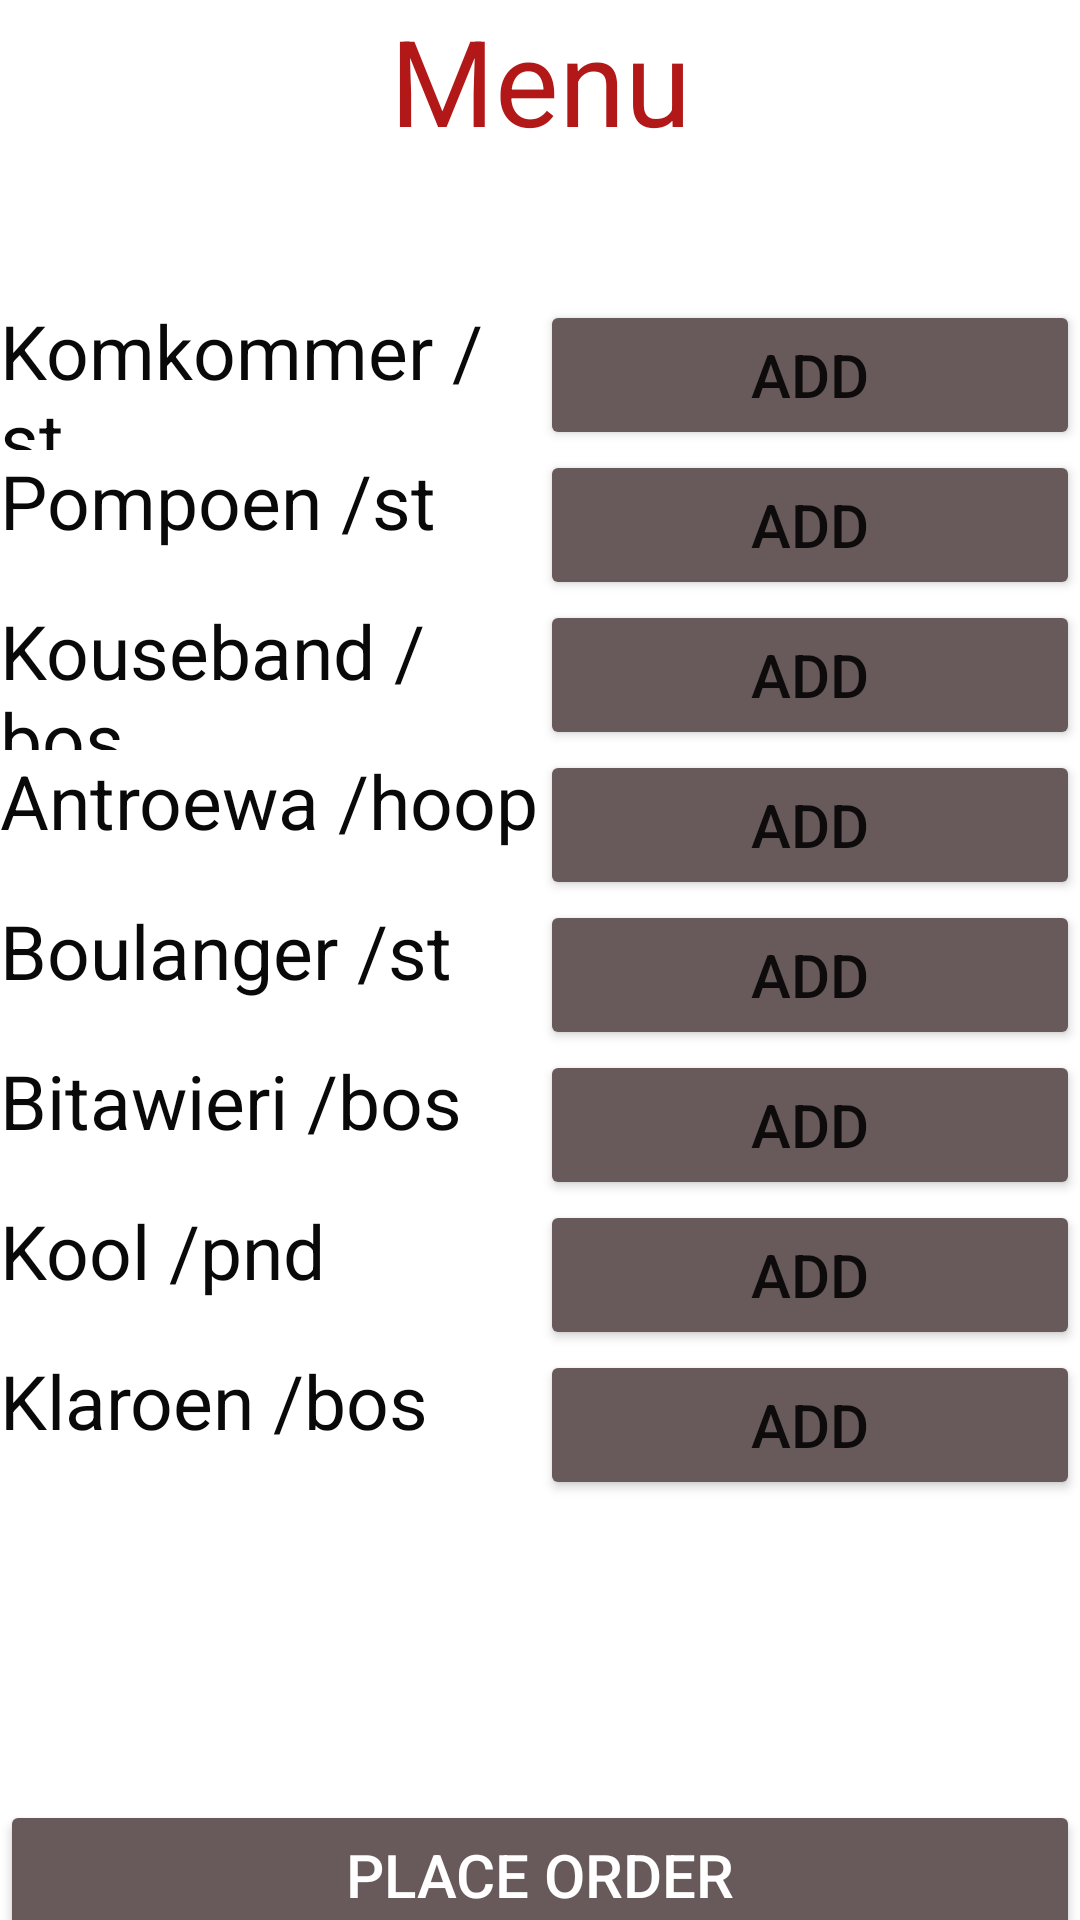

Write the Android layout XML for this screen, with the resource values it uses.
<!-- AndroidManifest.xml: application theme Theme.Juscelino -->
<!-- res/layout/activity_main_menu.xml -->
<?xml version="1.0" encoding="utf-8"?>
<LinearLayout xmlns:android="http://schemas.android.com/apk/res/android"
    xmlns:tools="http://schemas.android.com/tools"
    android:layout_width="match_parent"
    android:orientation="vertical"
    android:layout_height="match_parent"
    tools:context=".MainMenu">

    

    <LinearLayout
        android:layout_width="match_parent"
        android:layout_height="50dp">

        <TextView
            android:layout_width="match_parent"
            android:layout_height="match_parent"
            android:text="Menu"
            android:textSize="40sp"
            android:textAlignment="center"
            android:textColor="#B31818"
            android:gravity="center_horizontal" />

    </LinearLayout>


    <LinearLayout
        android:layout_marginTop="50dp"
        android:layout_width="match_parent"
        android:weightSum="2"
        android:orientation="horizontal"
        android:layout_height="50dp">

        <TextView
            android:layout_weight="1"
            android:text="Komkommer /st"
            android:textSize="25sp"
            android:textColor="#090909"
            android:layout_width="match_parent"
            android:layout_height="match_parent"/>

        <Button
            android:id="@+id/komkommerButton"
            android:layout_width="match_parent"
            android:layout_height="match_parent"
            android:layout_weight="1"
            android:backgroundTint="#685A5A"
            android:onClick="add_to_list"
            android:text="Add"
            android:textSize="20sp" />

    </LinearLayout>

    <LinearLayout
        android:layout_width="match_parent"
        android:weightSum="2"
        android:layout_height="50dp">

        <TextView
            android:layout_weight="1"
            android:text="Pompoen /st"
            android:textSize="25sp"
            android:textColor="#090909"
            android:layout_width="match_parent"
            android:layout_height="match_parent"/>

        <Button
            android:id="@+id/pompoenButton"
            android:layout_weight="1"
            android:text="Add"
            android:backgroundTint="#685A5A"
            android:onClick="add_to_list"
            android:textSize="20sp"
            android:layout_width="match_parent"
            android:layout_height="match_parent"/>

    </LinearLayout>


    <LinearLayout
        android:layout_width="match_parent"
        android:weightSum="2"
        android:layout_height="50dp">

        <TextView
            android:layout_weight="1"
            android:text="Kouseband /bos"
            android:textSize="25sp"
            android:textColor="#090909"
            android:layout_width="match_parent"
            android:layout_height="match_parent"/>

        <Button
            android:id="@+id/kousebandButton"
            android:layout_weight="1"
            android:text="Add"
            android:backgroundTint="#685A5A"
            android:onClick="add_to_list"
            android:textSize="20sp"
            android:layout_width="match_parent"
            android:layout_height="match_parent"/>

    </LinearLayout>


    <LinearLayout
        android:layout_width="match_parent"
        android:weightSum="2"
        android:layout_height="50dp">

        <TextView
            android:layout_weight="1"
            android:text="Antroewa /hoop"
            android:textSize="25sp"
            android:textColor="#090909"
            android:layout_width="match_parent"
            android:layout_height="match_parent"/>

        <Button
            android:id="@+id/antroewaButton"
            android:layout_weight="1"
            android:text="Add"
            android:backgroundTint="#685A5A"
            android:onClick="add_to_list"
            android:textSize="20sp"
            android:layout_width="match_parent"
            android:layout_height="match_parent"/>

    </LinearLayout>


    <LinearLayout
        android:layout_width="match_parent"
        android:weightSum="2"
        android:layout_height="50dp">

        <TextView
            android:layout_weight="1"
            android:text="Boulanger /st"
            android:textSize="25sp"
            android:textColor="#090909"
            android:layout_width="match_parent"
            android:layout_height="match_parent"/>

        <Button
            android:id="@+id/boulangerButton"
            android:layout_weight="1"
            android:text="Add"
            android:backgroundTint="#685A5A"
            android:onClick="add_to_list"
            android:textSize="20sp"
            android:layout_width="match_parent"
            android:layout_height="match_parent"/>

    </LinearLayout>


    <LinearLayout
        android:layout_width="match_parent"
        android:weightSum="2"
        android:layout_height="50dp">

        <TextView
            android:layout_weight="1"
            android:text="Bitawieri /bos"
            android:textSize="25sp"
            android:textColor="#090909"
            android:layout_width="match_parent"
            android:layout_height="match_parent"/>

        <Button
            android:id="@+id/bitawieriButton"
            android:layout_weight="1"
            android:text="Add"
            android:backgroundTint="#685A5A"
            android:onClick="add_to_list"
            android:textSize="20sp"
            android:layout_width="match_parent"
            android:layout_height="match_parent"/>

    </LinearLayout>


    <LinearLayout
        android:layout_width="match_parent"
        android:weightSum="2"
        android:layout_height="50dp">

        <TextView
            android:layout_weight="1"
            android:text="Kool /pnd"
            android:textSize="25sp"
            android:textColor="#090909"
            android:layout_width="match_parent"
            android:layout_height="match_parent"/>
        <Button

            android:id="@+id/koolButton"
            android:layout_weight="1"
            android:text="Add"
            android:backgroundTint="#685A5A"
            android:onClick="add_to_list"
            android:textSize="20sp"
            android:layout_width="match_parent"
            android:layout_height="match_parent"/>
    </LinearLayout>


    <LinearLayout
        android:layout_width="match_parent"
        android:weightSum="2"
        android:layout_height="50dp">

        <TextView
            android:layout_weight="1"
            android:text="Klaroen /bos"
            android:textSize="25sp"
            android:textColor="#090909"
            android:layout_width="match_parent"
            android:layout_height="match_parent"/>

        <Button
            android:id="@+id/klaroenButton"
            android:layout_weight="1"
            android:text="Add"
            android:backgroundTint="#685A5A"
            android:onClick="add_to_list"
            android:textSize="20sp"
            android:layout_width="match_parent"
            android:layout_height="match_parent"/>

    </LinearLayout>


    <LinearLayout
        android:layout_width="match_parent"
        android:layout_marginTop="100dp"
        android:layout_height="50dp">

        <Button
            android:onClick="placeOrder"
            android:layout_width="match_parent"
            android:layout_height="match_parent"
            android:text="Place order"
            android:backgroundTint="#685A5A"
            android:textSize="20sp"
            android:textColor="@color/white"/>

    </LinearLayout>
    
</LinearLayout>
<!-- resources referenced by this layout -->
<resources>
  <color name="white">#FFFFFFFF</color>
  <style name="Theme.Juscelino" parent="Theme.MaterialComponents.DayNight.DarkActionBar">
          
          <item name="colorPrimary">@color/purple_500</item>
          <item name="colorPrimaryVariant">@color/purple_700</item>
          <item name="colorOnPrimary">@color/white</item>
          
          <item name="colorSecondary">@color/teal_200</item>
          <item name="colorSecondaryVariant">@color/teal_700</item>
          <item name="colorOnSecondary">@color/black</item>
          
          <item name="android:statusBarColor" tools:targetApi="l">?attr/colorPrimaryVariant</item>
          
      </style>
  <color name="purple_500">#FF6200EE</color>
  <color name="purple_700">#FF3700B3</color>
  <color name="teal_200">#FF03DAC5</color>
  <color name="teal_700">#FF018786</color>
  <color name="black">#FF000000</color>
</resources>
